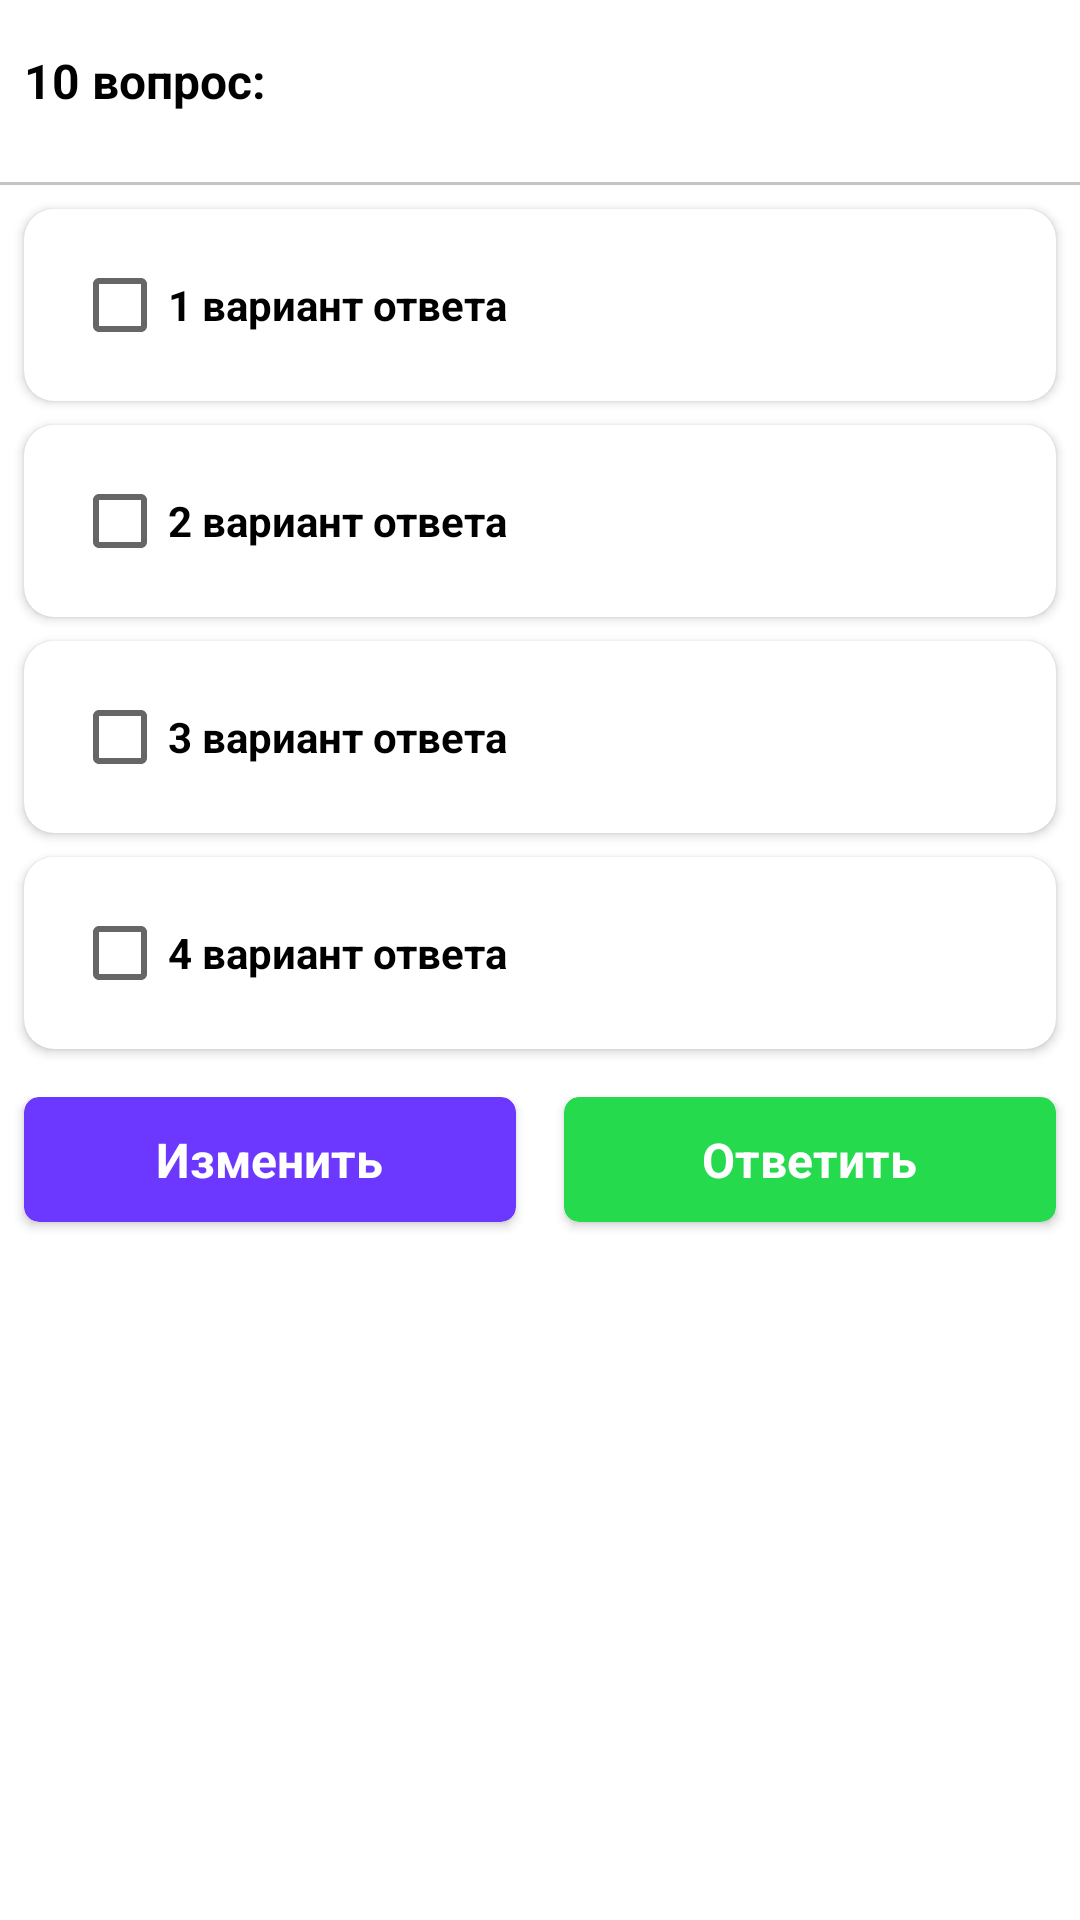

Android layout source for this screen:
<!-- AndroidManifest.xml: application theme AppTheme -->
<!-- res/layout/fragment_question10_layout.xml -->
<?xml version="1.0" encoding="utf-8"?>
<androidx.core.widget.NestedScrollView xmlns:android="http://schemas.android.com/apk/res/android"
    xmlns:app="http://schemas.android.com/apk/res-auto"
    xmlns:tools="http://schemas.android.com/tools"
    android:layout_width="match_parent"
    android:layout_height="match_parent">

    <LinearLayout
        android:layout_width="match_parent"
        android:layout_height="wrap_content"
        android:orientation="vertical">

        <TextView
            android:id="@+id/question10text"
            style="@style/PrimaryText"
            android:layout_marginHorizontal="8dp"
            android:layout_marginTop="16dp"
            android:text="10 вопрос:"
            android:textAppearance="?android:attr/textAppearanceLarge"
            android:textSize="16sp"
            android:textStyle="bold" />

        <ImageView
            android:id="@+id/test_image"
            android:layout_width="wrap_content"
            android:layout_height="wrap_content"
            android:layout_gravity="center_horizontal"
            android:layout_marginHorizontal="8dp"
            android:layout_marginTop="15dp" />

        <View
            android:layout_width="match_parent"
            android:layout_height="1dp"
            android:layout_marginTop="8dp"
            android:background="@color/silver" />

        <LinearLayout
            android:id="@+id/relative_layout_q10"
            android:layout_width="match_parent"
            android:layout_height="wrap_content"
            android:orientation="vertical">

            <androidx.cardview.widget.CardView
                android:id="@+id/card_answer_one"
                android:layout_width="match_parent"
                android:layout_height="wrap_content"
                android:layout_marginHorizontal="8dp"
                android:layout_marginTop="8dp"
                android:clickable="true"
                android:focusable="true"
                android:foreground="?android:attr/selectableItemBackground"
                app:cardCornerRadius="10dp">

                <CheckBox
                    android:id="@+id/answer_one_q10"
                    android:layout_width="match_parent"
                    android:layout_height="wrap_content"
                    android:layout_margin="16dp"
                    android:background="@android:color/transparent"
                    android:clickable="false"
                    android:focusable="false"
                    android:text="1 вариант ответа"
                    android:textColor="?attr/colorMainText"
                    android:textSize="14sp"
                    android:textStyle="bold" />

            </androidx.cardview.widget.CardView>

            <androidx.cardview.widget.CardView
                android:id="@+id/card_answer_two"
                android:layout_width="match_parent"
                android:layout_height="wrap_content"
                android:layout_marginHorizontal="8dp"
                android:layout_marginTop="8dp"
                android:clickable="true"
                android:elevation="@dimen/shadow_two"
                android:focusable="true"
                android:foreground="?android:attr/selectableItemBackground"
                app:cardCornerRadius="10dp">

                <CheckBox
                    android:id="@+id/answer_two_q10"
                    android:layout_width="match_parent"
                    android:layout_height="wrap_content"
                    android:layout_margin="16dp"
                    android:background="@android:color/transparent"
                    android:clickable="false"
                    android:focusable="false"
                    android:text="2 вариант ответа"
                    android:textColor="?attr/colorMainText"
                    android:textSize="14sp"
                    android:textStyle="bold" />

            </androidx.cardview.widget.CardView>

            <androidx.cardview.widget.CardView
                android:id="@+id/card_answer_three"
                android:layout_width="match_parent"
                android:layout_height="wrap_content"
                android:layout_marginHorizontal="8dp"
                android:layout_marginTop="8dp"
                android:clickable="true"
                android:elevation="@dimen/shadow_two"
                android:focusable="true"
                android:foreground="?android:attr/selectableItemBackground"
                app:cardCornerRadius="10dp">

                <CheckBox
                    android:id="@+id/answer_three_q10"
                    android:layout_width="match_parent"
                    android:layout_height="wrap_content"
                    android:layout_margin="16dp"
                    android:background="@android:color/transparent"
                    android:clickable="false"
                    android:focusable="false"
                    android:text="3 вариант ответа"
                    android:textColor="?attr/colorMainText"
                    android:textSize="14sp"
                    android:textStyle="bold" />

            </androidx.cardview.widget.CardView>

            <androidx.cardview.widget.CardView
                android:id="@+id/card_answer_four"
                android:layout_width="match_parent"
                android:layout_height="wrap_content"
                android:layout_marginHorizontal="8dp"
                android:layout_marginTop="8dp"
                android:clickable="true"
                android:elevation="@dimen/shadow_two"
                android:focusable="true"
                android:foreground="?android:attr/selectableItemBackground"
                app:cardCornerRadius="10dp">

                <CheckBox
                    android:id="@+id/answer_four_q10"
                    android:layout_width="match_parent"
                    android:layout_height="wrap_content"
                    android:layout_margin="16dp"
                    android:background="@android:color/transparent"
                    android:clickable="false"
                    android:focusable="false"
                    android:text="4 вариант ответа"
                    android:textColor="?attr/colorMainText"
                    android:textSize="14sp"
                    android:textStyle="bold" />

            </androidx.cardview.widget.CardView>

            <LinearLayout
                android:layout_width="match_parent"
                android:layout_height="wrap_content"
                android:layout_marginTop="16dp"
                android:layout_marginBottom="5dp"
                android:layout_weight="1"
                android:orientation="horizontal">

                <androidx.cardview.widget.CardView
                    android:id="@+id/changeq10"
                    android:layout_width="0dp"
                    android:layout_height="wrap_content"
                    android:layout_marginHorizontal="8dp"
                    android:layout_marginBottom="5dp"
                    android:layout_weight="0.5"
                    android:backgroundTint="?attr/colorAccent"
                    android:clickable="true"
                    android:elevation="@dimen/shadow_two"
                    android:focusable="true"
                    android:foreground="?android:attr/selectableItemBackground"
                    app:cardCornerRadius="5dp">

                    <TextView
                        style="@style/PrimaryText"
                        android:layout_gravity="center"
                        android:layout_marginHorizontal="8dp"
                        android:background="@android:color/transparent"
                        android:padding="10dp"
                        android:text="@string/text_change"
                        android:textColor="@color/white"
                        android:textSize="16sp"
                        android:textStyle="bold" />
                </androidx.cardview.widget.CardView>


                <androidx.cardview.widget.CardView
                    android:id="@+id/fixq10"
                    android:layout_width="0dp"
                    android:layout_height="wrap_content"
                    android:layout_marginHorizontal="8dp"
                    android:layout_marginBottom="5dp"
                    android:layout_weight="0.5"
                    android:backgroundTint="@color/green"
                    android:clickable="true"
                    android:elevation="@dimen/shadow_two"
                    android:focusable="true"
                    android:foreground="?android:attr/selectableItemBackground"
                    app:cardCornerRadius="5dp">

                    <TextView
                        style="@style/PrimaryText"
                        android:layout_gravity="center"
                        android:layout_marginHorizontal="8dp"
                        android:background="@android:color/transparent"
                        android:padding="10dp"
                        android:text="@string/text_answer"
                        android:textColor="@color/white"
                        android:textSize="16sp"
                        android:textStyle="bold" />
                </androidx.cardview.widget.CardView>

            </LinearLayout>
        </LinearLayout>
    </LinearLayout>
</androidx.core.widget.NestedScrollView>
<!-- resources referenced by this layout -->
<resources>
  <color name="green">#25DB4D</color>
  <color name="silver">#C4C4C4</color>
  <color name="white">#FFFFFF</color>
  <dimen name="shadow_two">2dp</dimen>
  <string name="text_answer">Ответить</string>
  <string name="text_change">Изменить</string>
  <style name="PrimaryText" parent="Text">
          <item name="android:textSize">16sp</item>
          <item name="android:textColor">?attr/colorMainText</item>
          <item name="android:textStyle">bold</item>
      </style>
  <style name="AppTheme" parent="Theme.AppCompat.Light.NoActionBar">
          
          <item name="colorPrimary">@color/colorPrimary</item>
          <item name="colorPrimaryDark">@color/colorPrimaryDark</item>
          <item name="colorAccentDark">@color/colorAccentDark</item>
          <item name="colorAccent">@color/colorAccent</item>
          <item name="colorMainText">@color/black</item>
          <item name="colorSecondaryText">@color/text_default</item>
          <item name="colorBackgroundBlocks">@color/white</item>
          <item name="colorDivider">@color/silver</item>
  
  
  
          <item name="android:windowBackground">@color/white</item>
      </style>
  <style name="Text">
          <item name="android:layout_width">wrap_content</item>
          <item name="android:layout_height">wrap_content</item>
      </style>
  <color name="colorPrimary">#FFFFFF</color>
  <color name="colorPrimaryDark">#505050</color>
  <color name="colorAccentDark">#9974FF</color>
  <color name="colorAccent">#6C38FF</color>
  <color name="black">#000000</color>
  <color name="text_default">#808080</color>
</resources>
